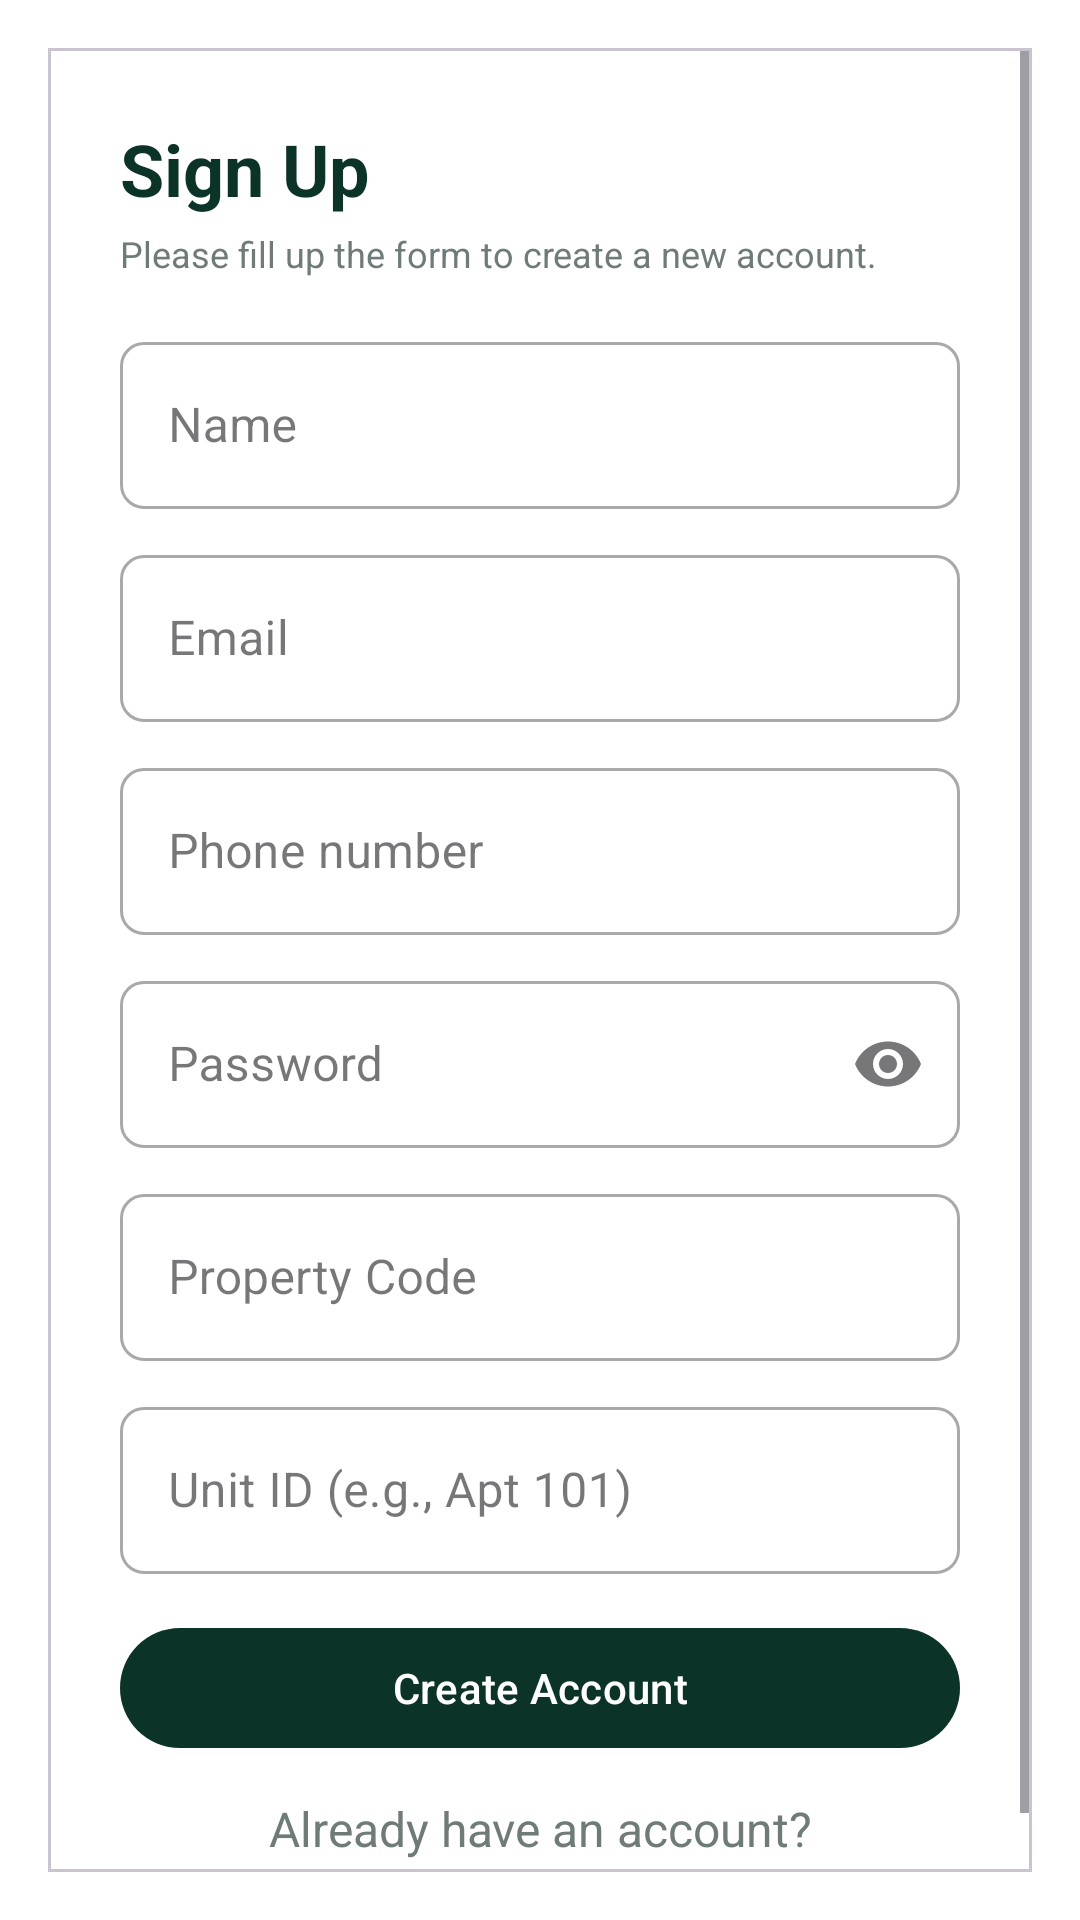

Reconstruct the res/layout file that produces this screen, plus the resources it refers to.
<!-- AndroidManifest.xml: application theme AppTheme -->
<!-- res/layout/fragment_renter_signup.xml -->
<?xml version="1.0" encoding="utf-8"?>
<androidx.constraintlayout.widget.ConstraintLayout
    xmlns:android="http://schemas.android.com/apk/res/android"
    xmlns:app="http://schemas.android.com/apk/res-auto"
    android:id="@+id/signupContainer"
    android:layout_width="match_parent"
    android:layout_height="match_parent"
    android:background="@android:color/white">

    <com.google.android.material.card.MaterialCardView
        android:id="@+id/panel"
        android:layout_width="0dp"
        android:layout_height="0dp"
        app:layout_constraintTop_toTopOf="parent"
        app:layout_constraintBottom_toBottomOf="parent"
        app:layout_constraintStart_toStartOf="parent"
        app:layout_constraintEnd_toEndOf="parent"
        android:layout_margin="16dp"
        app:cardCornerRadius="0dp"
        app:cardElevation="0dp"
        android:backgroundTint="@android:color/white">

        <ScrollView
            android:layout_width="match_parent"
            android:layout_height="match_parent"
            android:fillViewport="true">

            <LinearLayout
                android:layout_width="match_parent"
                android:layout_height="wrap_content"
                android:orientation="vertical"
                android:paddingStart="24dp"
                android:paddingEnd="24dp">

                <Space android:layout_width="match_parent" android:layout_height="24dp"/>

                
                <TextView
                    android:id="@+id/tvTitle"
                    android:layout_width="wrap_content"
                    android:layout_height="wrap_content"
                    android:text="@string/signup_title"
                    android:textStyle="bold"
                    android:textSize="24sp"
                    android:textColor="#0B3327"/>

                
                <TextView
                    android:id="@+id/tvSub"
                    android:layout_width="wrap_content"
                    android:layout_height="wrap_content"
                    android:layout_marginTop="4dp"
                    android:text="@string/signup_sub"
                    android:textSize="12sp"
                    android:textColor="#6E7B78"/>

                
                <com.google.android.material.textfield.TextInputLayout
                    android:id="@+id/tilName"
                    style="@style/Widget.MaterialComponents.TextInputLayout.OutlinedBox"
                    android:layout_width="match_parent"
                    android:layout_height="wrap_content"
                    android:layout_marginTop="16dp"
                    android:hint="@string/name_label"
                    app:startIconContentDescription="@string/name_label"
                    app:boxCornerRadiusTopStart="8dp"
                    app:boxCornerRadiusTopEnd="8dp"
                    app:boxCornerRadiusBottomStart="8dp"
                    app:boxCornerRadiusBottomEnd="8dp"
                    app:placeholderText="@string/name_placeholder">

                    <com.google.android.material.textfield.TextInputEditText
                        android:id="@+id/etName"
                        android:layout_width="match_parent"
                        android:layout_height="wrap_content"
                        android:minHeight="48dp"
                        android:inputType="textPersonName"
                        android:autofillHints="name"
                        android:hint="@null"/>
                </com.google.android.material.textfield.TextInputLayout>

                
                <com.google.android.material.textfield.TextInputLayout
                    android:id="@+id/tilEmail"
                    style="@style/Widget.MaterialComponents.TextInputLayout.OutlinedBox"
                    android:layout_width="match_parent"
                    android:layout_height="wrap_content"
                    android:layout_marginTop="10dp"
                    android:hint="@string/email_label"
                    app:startIconContentDescription="@string/email_label"
                    app:boxCornerRadiusTopStart="8dp"
                    app:boxCornerRadiusTopEnd="8dp"
                    app:boxCornerRadiusBottomStart="8dp"
                    app:boxCornerRadiusBottomEnd="8dp"
                    app:placeholderText="@string/email_placeholder">

                    <com.google.android.material.textfield.TextInputEditText
                        android:id="@+id/etEmail"
                        android:layout_width="match_parent"
                        android:layout_height="wrap_content"
                        android:minHeight="48dp"
                        android:inputType="textEmailAddress"
                        android:autofillHints="emailAddress"
                        android:hint="@null"/>
                </com.google.android.material.textfield.TextInputLayout>

                
                <com.google.android.material.textfield.TextInputLayout
                    android:id="@+id/tilPhone"
                    style="@style/Widget.MaterialComponents.TextInputLayout.OutlinedBox"
                    android:layout_width="match_parent"
                    android:layout_height="wrap_content"
                    android:layout_marginTop="10dp"
                    android:hint="@string/phone_label"
                    app:startIconContentDescription="@string/phone_label"
                    app:boxCornerRadiusTopStart="8dp"
                    app:boxCornerRadiusTopEnd="8dp"
                    app:boxCornerRadiusBottomStart="8dp"
                    app:boxCornerRadiusBottomEnd="8dp"
                    app:placeholderText="@string/phone_placeholder">

                    <com.google.android.material.textfield.TextInputEditText
                        android:id="@+id/signup_Phone"
                        android:layout_width="match_parent"
                        android:layout_height="wrap_content"
                        android:minHeight="48dp"
                        android:inputType="phone"
                        android:autofillHints="phoneNumber"
                        android:hint="@null"/>
                </com.google.android.material.textfield.TextInputLayout>

                
                <com.google.android.material.textfield.TextInputLayout
                    android:id="@+id/tilPassword"
                    style="@style/Widget.MaterialComponents.TextInputLayout.OutlinedBox"
                    android:layout_width="match_parent"
                    android:layout_height="wrap_content"
                    android:layout_marginTop="10dp"
                    android:hint="@string/password_label"
                    app:endIconMode="password_toggle"
                    app:startIconContentDescription="@string/password_label"
                    app:boxCornerRadiusTopStart="8dp"
                    app:boxCornerRadiusTopEnd="8dp"
                    app:boxCornerRadiusBottomStart="8dp"
                    app:boxCornerRadiusBottomEnd="8dp"
                    app:placeholderText="@string/password_placeholder">

                    <com.google.android.material.textfield.TextInputEditText
                        android:id="@+id/signup_Pass"
                        android:layout_width="match_parent"
                        android:layout_height="wrap_content"
                        android:minHeight="48dp"
                        android:inputType="textPassword"
                        android:autofillHints="newPassword"
                        android:hint="@null"/>
                </com.google.android.material.textfield.TextInputLayout>

                
                <com.google.android.material.textfield.TextInputLayout
                    android:id="@+id/tilPropertyId"
                    style="@style/Widget.MaterialComponents.TextInputLayout.OutlinedBox"
                    android:layout_width="match_parent"
                    android:layout_height="wrap_content"
                    android:layout_marginTop="10dp"
                    android:hint="Property Code"
                    app:boxCornerRadiusBottomEnd="8dp"
                    app:boxCornerRadiusBottomStart="8dp"
                    app:boxCornerRadiusTopEnd="8dp"
                    app:boxCornerRadiusTopStart="8dp">

                    <com.google.android.material.textfield.TextInputEditText
                        android:id="@+id/etPropertyId"
                        android:layout_width="match_parent"
                        android:layout_height="wrap_content"
                        android:inputType="text"
                        android:minHeight="48dp" />
                </com.google.android.material.textfield.TextInputLayout>

                
                <com.google.android.material.textfield.TextInputLayout
                    android:id="@+id/tilUnitId"
                    style="@style/Widget.MaterialComponents.TextInputLayout.OutlinedBox"
                    android:layout_width="match_parent"
                    android:layout_height="wrap_content"
                    android:layout_marginTop="10dp"
                    android:hint="Unit ID (e.g., Apt 101)"
                    app:boxCornerRadiusBottomEnd="8dp"
                    app:boxCornerRadiusBottomStart="8dp"
                    app:boxCornerRadiusTopEnd="8dp"
                    app:boxCornerRadiusTopStart="8dp">

                    <com.google.android.material.textfield.TextInputEditText
                        android:id="@+id/etUnitId"
                        android:layout_width="match_parent"
                        android:layout_height="wrap_content"
                        android:inputType="text"
                        android:minHeight="48dp" />
                </com.google.android.material.textfield.TextInputLayout>

                
                <com.google.android.material.button.MaterialButton
                    android:id="@+id/btnCreate"
                    android:layout_width="match_parent"
                    android:layout_height="48dp"
                    android:layout_marginTop="14dp"
                    android:text="@string/create_account"
                    android:textAllCaps="false"
                    android:textColor="@android:color/white"
                    app:cornerRadius="24dp"
                    app:backgroundTint="#0B3327"/>

                
                <TextView
                    android:id="@+id/tvAlready"
                    android:layout_width="match_parent"
                    android:layout_height="wrap_content"
                    android:layout_marginTop="12dp"
                    android:text="@string/already_have"
                    android:textSize="16sp"
                    android:textColor="#6E7B78"
                    android:gravity="center"/>

                <Space android:layout_width="match_parent" android:layout_height="24dp"/>

            </LinearLayout>
        </ScrollView>
    </com.google.android.material.card.MaterialCardView>

</androidx.constraintlayout.widget.ConstraintLayout>
<!-- resources referenced by this layout -->
<resources>
  <string name="already_have">Already have an account?</string>
  <string name="create_account">Create Account</string>
  <string name="email_label">Email</string>
  <string name="email_placeholder">youremail@gmail.com</string>
  <string name="name_label">Name</string>
  <string name="name_placeholder">name</string>
  <string name="password_label">Password</string>
  <string name="password_placeholder">password</string>
  <string name="phone_label">Phone number</string>
  <string name="phone_placeholder">phone number</string>
  <string name="signup_sub">Please fill up the form to create a new account.</string>
  <string name="signup_title">Sign Up</string>
  <style name="AppTheme" parent="Theme.Material3.DayNight.NoActionBar">
          
          <item name="colorPrimary">#0F4C45</item>          
          <item name="colorOnPrimary">#FFFFFF</item>
          <item name="colorSecondaryContainer">#0F4C45</item>  
          <item name="colorOnSecondaryContainer">#FFFFFF</item> 
      </style>
</resources>
